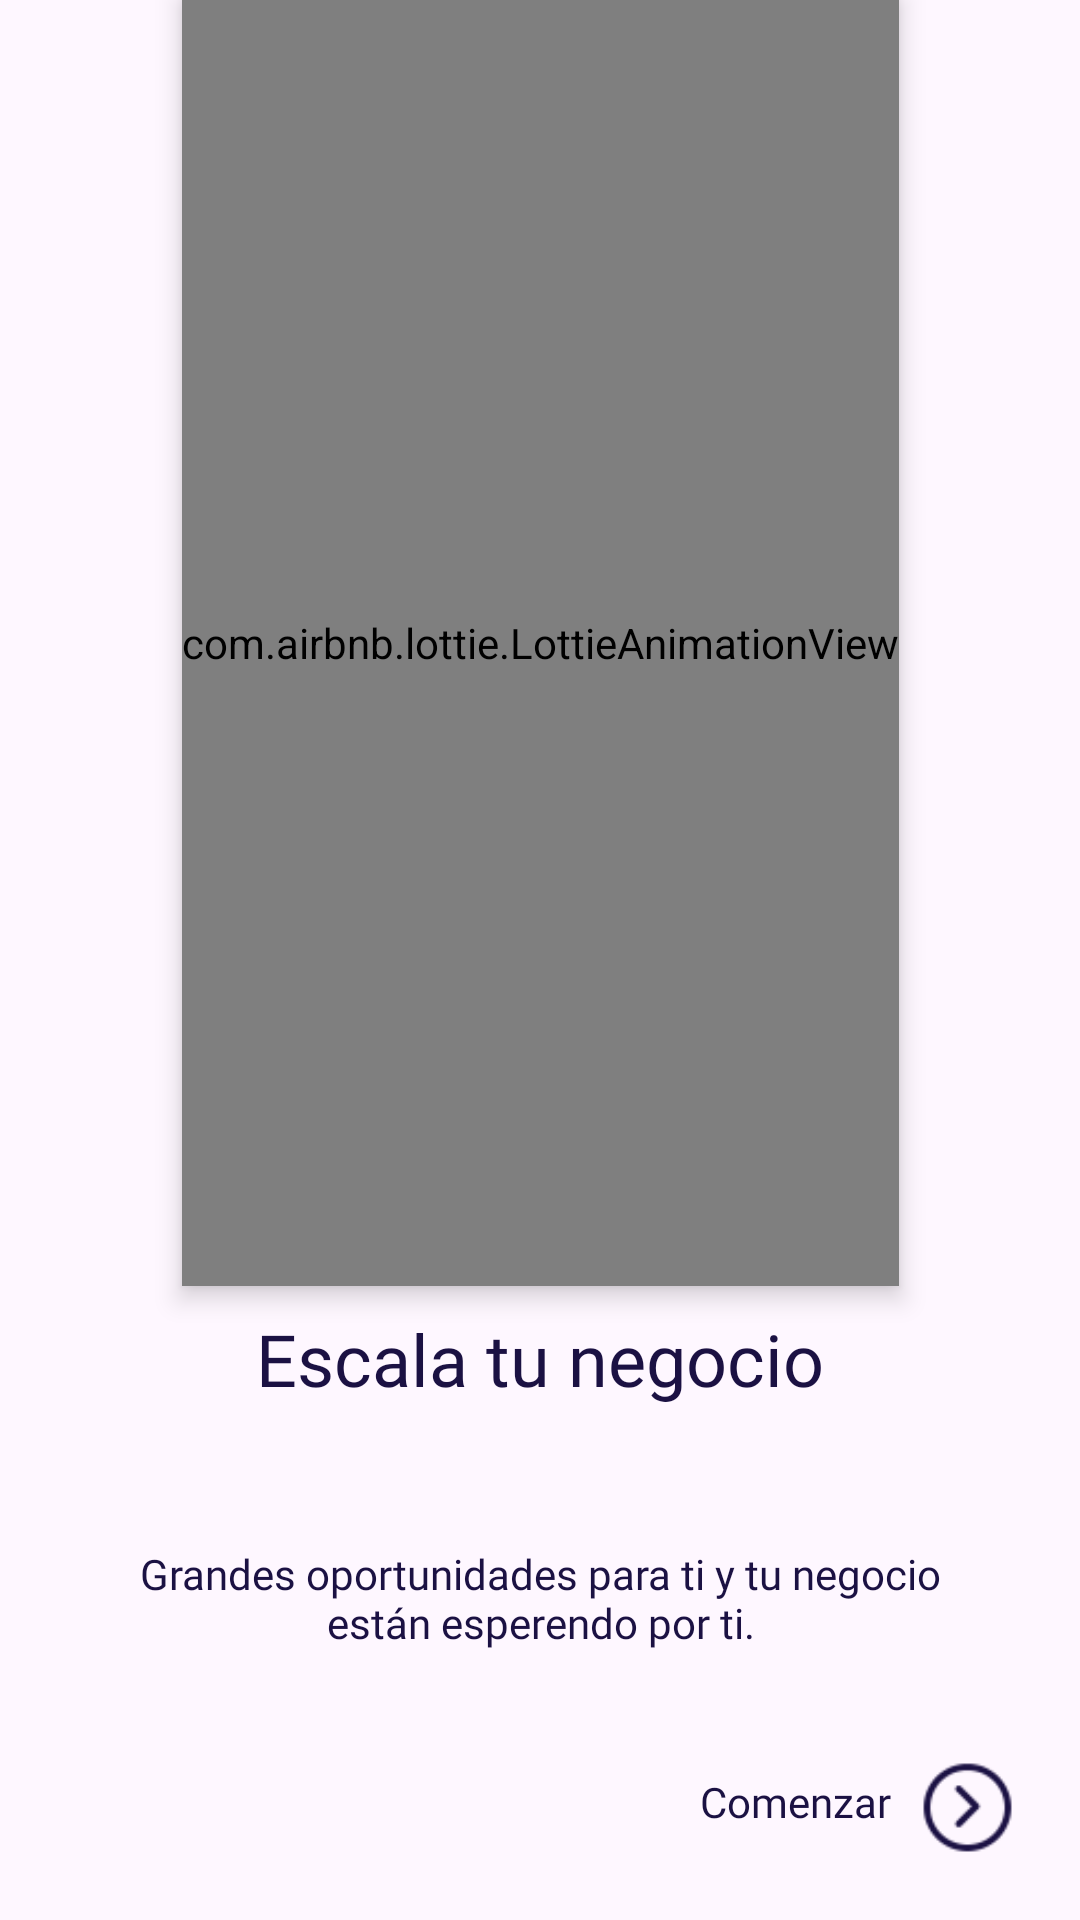

Layout XML and referenced resources for this Android screen:
<!-- AndroidManifest.xml: application theme Theme.Compa -->
<!-- res/layout/activity_w3.xml -->
<?xml version="1.0" encoding="utf-8"?>
<androidx.constraintlayout.widget.ConstraintLayout xmlns:android="http://schemas.android.com/apk/res/android"
    xmlns:app="http://schemas.android.com/apk/res-auto"
    xmlns:tools="http://schemas.android.com/tools"
    android:id="@+id/main"
    android:layout_width="match_parent"
    android:layout_height="match_parent"
    tools:context=".feature.welcome.W3Activity">
    <com.airbnb.lottie.LottieAnimationView
        android:id="@+id/hello"
        android:layout_width="wrap_content"
        android:layout_height="0dp"
        app:lottie_autoPlay="true"
        app:lottie_rawRes="@raw/grow"
        android:elevation="5dp"
        app:layout_constraintTop_toTopOf="parent"
        app:layout_constraintBottom_toTopOf="@id/Bienvenida"
        app:layout_constraintStart_toStartOf="parent"
        app:layout_constraintEnd_toEndOf="parent"
        app:layout_constraintHeight_percent="0.67"
        app:lottie_loop="true"/>

    <TextView
        android:id="@+id/Bienvenida"
        android:layout_width="0dp"
        android:layout_height="wrap_content"
        android:text="Escala tu negocio"
        android:textColor="@color/colorFont"
        android:textSize="24sp"
        android:fontFamily="@font/fredoka_bold"
        android:layout_marginTop="8dp"
        android:textAlignment="center"
        app:layout_constraintTop_toBottomOf="@id/hello"
        app:layout_constraintStart_toStartOf="parent"
        app:layout_constraintEnd_toEndOf="parent"
        app:layout_constraintWidth_percent="0.8" />

    <TextView
        android:id="@+id/textSaludo"
        android:layout_width="0dp"
        android:layout_height="wrap_content"
        android:layout_marginTop="46dp"
        android:gravity="center"
        android:text="Grandes oportunidades para ti y tu negocio están esperendo por ti."
        android:textColor="@color/colorFont"
        android:fontFamily="@font/fredoka_regular"
        app:layout_constraintTop_toBottomOf="@id/Bienvenida"
        app:layout_constraintStart_toStartOf="parent"
        app:layout_constraintEnd_toEndOf="parent"
        app:layout_constraintWidth_percent="0.8"/>

    <androidx.constraintlayout.widget.ConstraintLayout
        xmlns:android="http://schemas.android.com/apk/res/android"
        xmlns:app="http://schemas.android.com/apk/res-auto"
        android:layout_width="match_parent"
        android:layout_height="match_parent">

        <TextView
            android:id="@+id/comenzarApp"
            android:layout_width="wrap_content"
            android:layout_height="wrap_content"
            android:gravity="center"
            android:text="Comenzar"
            android:textColor="@color/colorFont"
            android:fontFamily="@font/fredoka_regular"
            app:layout_constraintBottom_toBottomOf="parent"
            app:layout_constraintEnd_toStartOf="@+id/imageButton"
            android:layout_marginEnd="8dp"
            android:layout_marginBottom="30dp" />

        <ImageButton
            android:id="@+id/imageButton"
            android:layout_width="35dp"
            android:layout_height="35dp"
            android:layout_margin="20dp"
            android:background="?attr/selectableItemBackgroundBorderless"
            android:src="@drawable/next_page_96px"
            android:scaleType="centerCrop"
            app:layout_constraintBottom_toBottomOf="parent"
            app:layout_constraintEnd_toEndOf="parent"
            android:layout_marginBottom="20dp" />

    </androidx.constraintlayout.widget.ConstraintLayout>

</androidx.constraintlayout.widget.ConstraintLayout>
<!-- resources referenced by this layout -->
<resources>
  <color name="colorFont">#1B1143</color>
  <!-- drawable next_page_96px: png bitmap (drawable, 1942 bytes) -->
  <style name="Theme.Compa" parent="Base.Theme.Compa">
          <item name="colorPrimary">@color/colorPrimary</item>
          <item name="colorPrimaryDark">@android:color/white</item>
          <item name="colorAccent">@color/colorFontAccent</item>
          <item name="android:windowLightStatusBar">true</item>
      </style>
  <style name="Base.Theme.Compa" parent="Theme.Material3.DayNight.NoActionBar">
          
          
      </style>
  <color name="colorPrimary">#825EF6</color>
  <color name="colorFontAccent">#FF8A00</color>
</resources>
